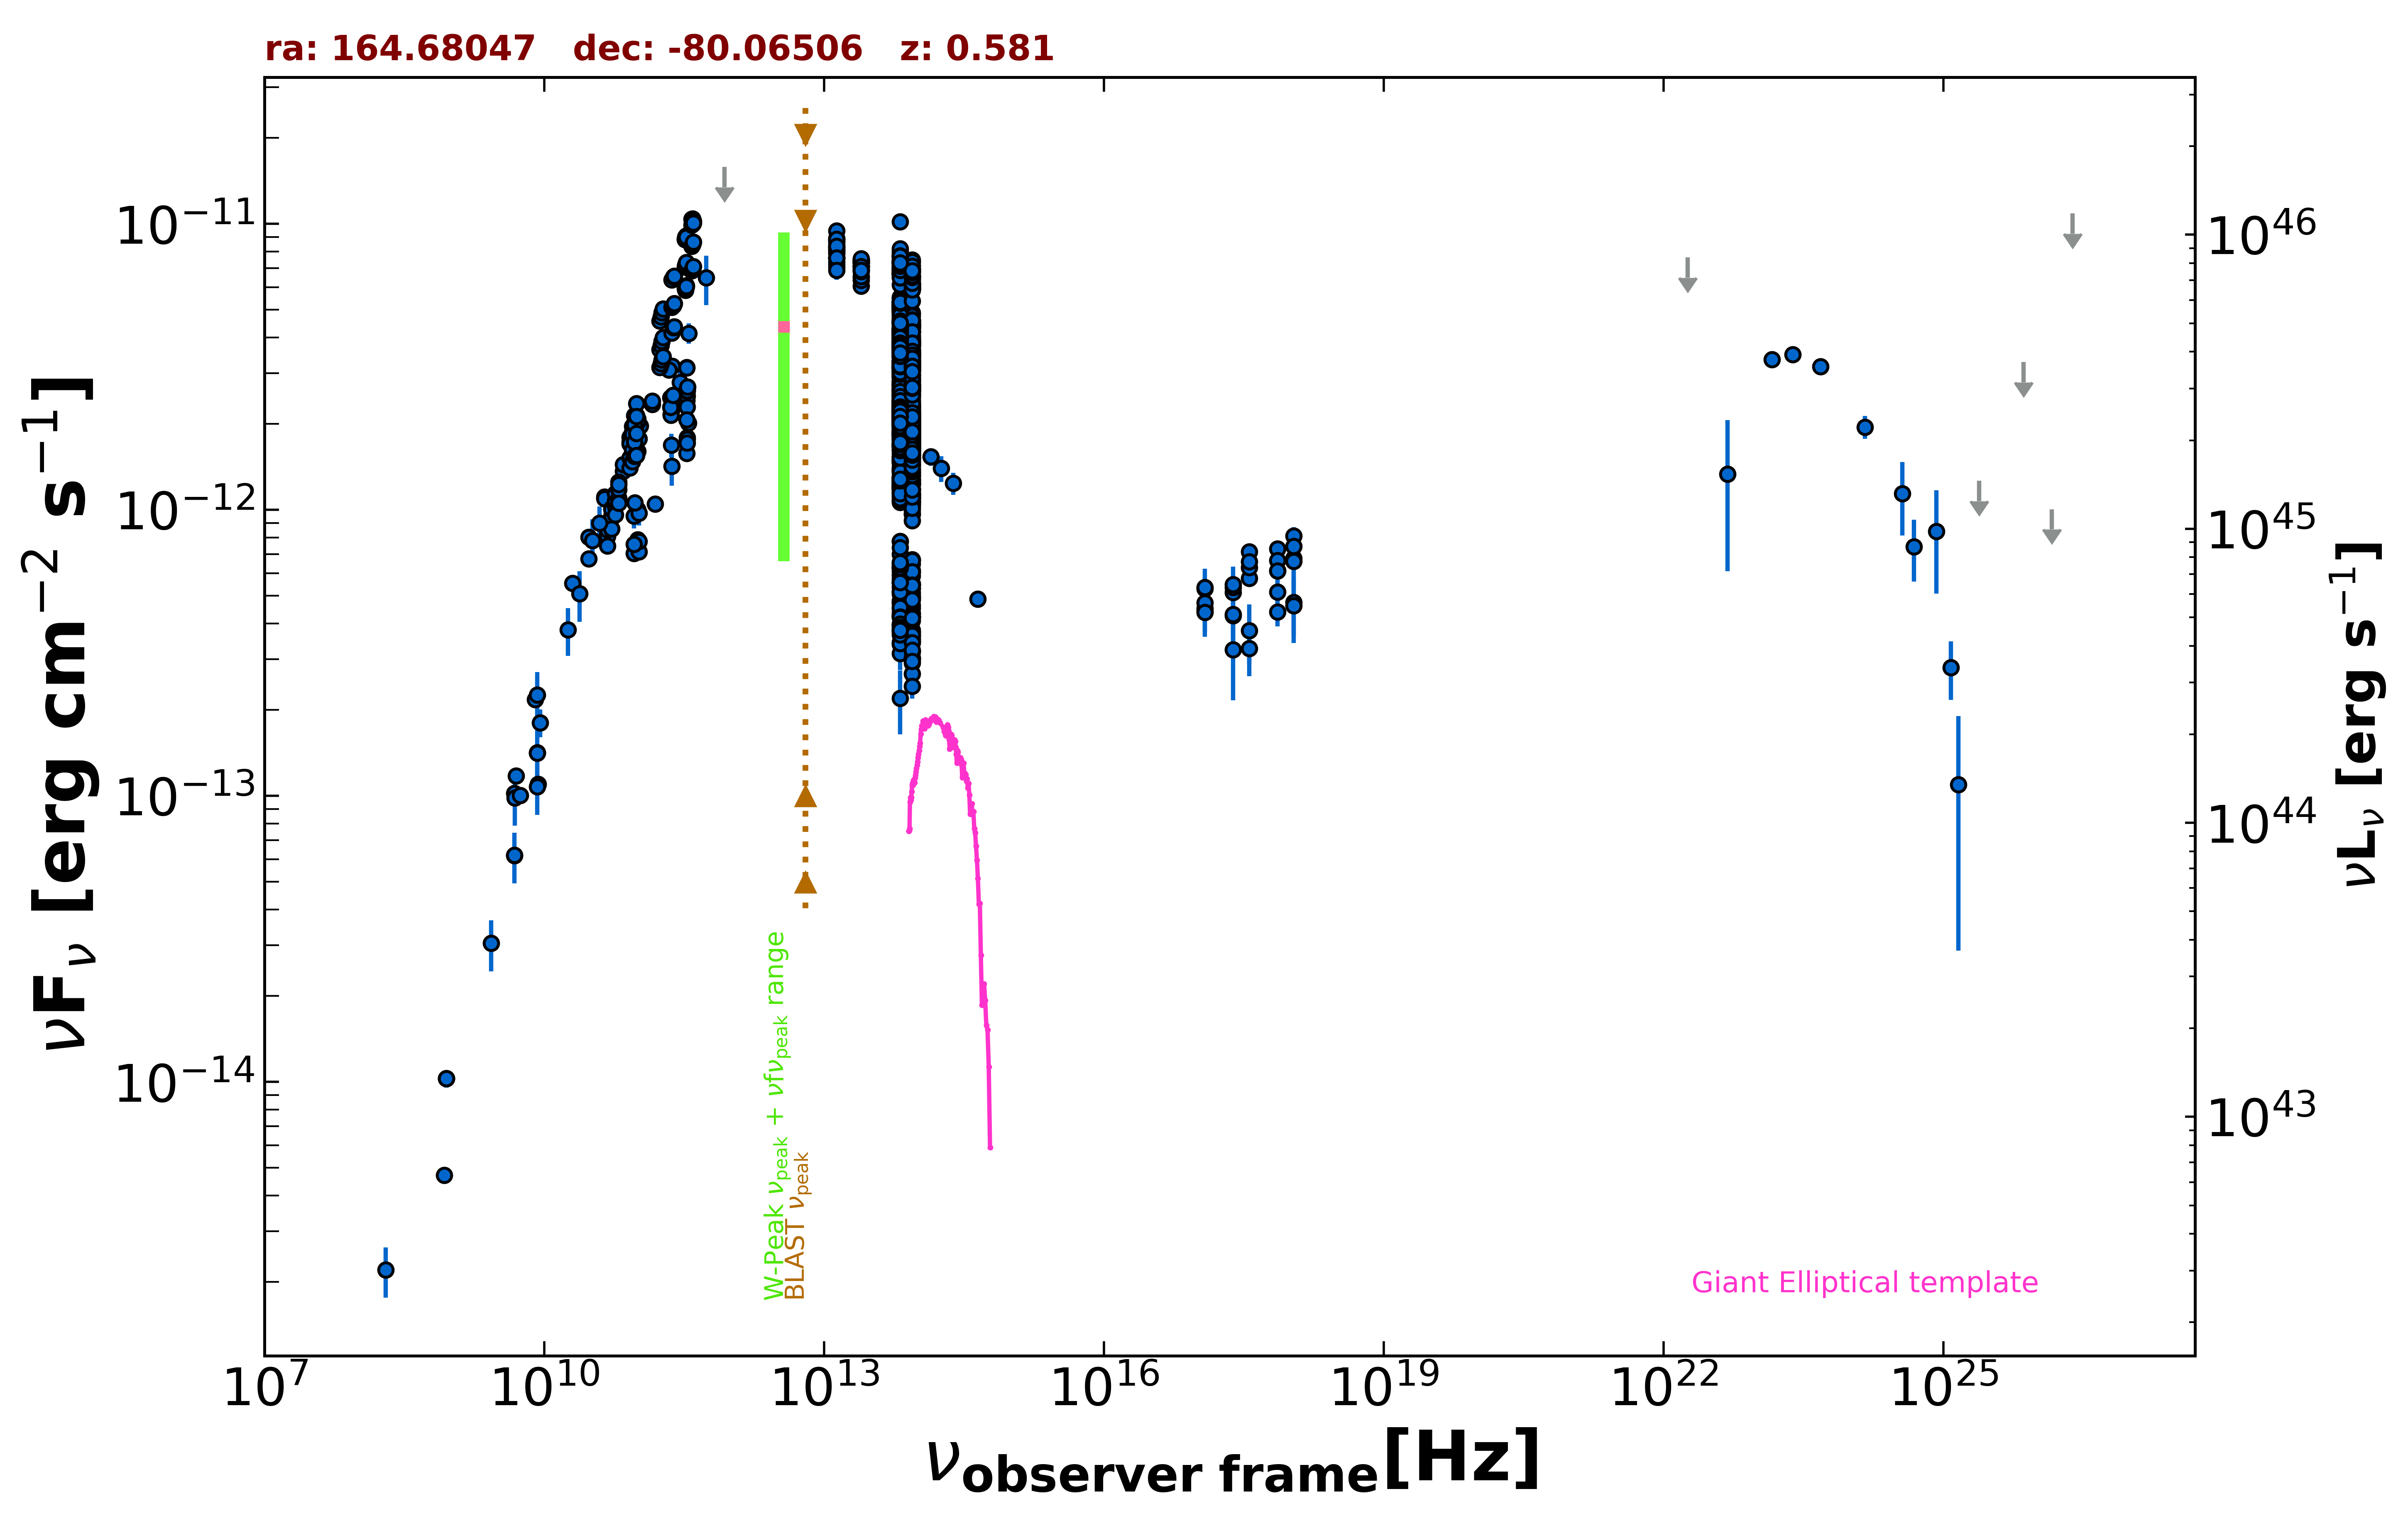

Data behind this chart, as committed beside it:
freq., flux, err_flux, MJD_start, MJD_end, flag, catalog, reference
8.870e+08, 1.027e-14, 7.220e-16, 55000, 55000, , RACS, Hale et al. 2021  PASA  38  e058
8.870e+08, 1.027e-14, 7.220e-16, 55000, 55000, , RACS, Hale et al. 2021  PASA  38  e058
8.870e+08, 1.027e-14, 7.220e-16, 55000, 55000, , RACS, Hale et al. 2021  PASA  38  e058
8.430e+08, 4.708e-15, 1.415e-16, 55000, 55000, , SUMSS, Manch et al. 2003  MNRAS  342  1117
2.418e+17, 3.241e-13, 1.081e-13, 55000, 55000, , RASS, Boller et al. 2016  A&A  103  1
2.418e+17, 5.142e-13, 3.140e-14, 54456, 55801, , 1OUSX, Giommi et al. in preparation
1.209e+17, 4.514e-13, 2.975e-14, 54456, 55801, , 1OUSX, Giommi et al. in preparation
3.627e+17, 5.770e-13, 3.300e-14, 54456, 55801, , 1OUSX, Giommi et al. in preparation
7.253e+17, 6.117e-13, 2.230e-14, 54456, 55801, , 1OUSX, Giommi et al. in preparation
1.088e+18, 6.774e-13, 4.820e-14, 54456, 55801, , 1OUSX, Giommi et al. in preparation
7.253e+17, 7.302e-13, 2.835e-14, 55000, 55000, , 2SXPS, Evans et al. 2020  ApJS  247  54
1.209e+17, 5.309e-13, 3.830e-14, 55000, 55000, , 2SXPS, Evans et al. 2020  ApJS  247  54
3.627e+17, 7.130e-13, 4.295e-14, 55000, 55000, , 2SXPS, Evans et al. 2020  ApJS  247  54
1.088e+18, 8.097e-13, 6.060e-14, 55000, 55000, , 2SXPS, Evans et al. 2020  ApJS  247  54
5.000e+09, 1.175e-13, 5.850e-15, 55000, 55000, , AT20G, Murphy et al. 2010  MNRAS  402  2403
8.000e+09, 2.172e-13, 1.140e-14, 55000, 55000, , AT20G, Murphy et al. 2010  MNRAS  402  2403
2.000e+10, 5.540e-13, 2.780e-14, 55000, 55000, , AT20G, Murphy et al. 2010  MNRAS  402  2403
4.800e+09, 6.182e-14, 1.055e-15, 55000, 55000, , ATPMN, McConnell et al. 2012  MNRAS  422  1527
8.600e+09, 1.097e-13, 5.000e-15, 55000, 55000, , ATPMN, McConnell et al. 2012  MNRAS  422  1527
8.400e+09, 1.414e-13, 0.000e+00, 55000, 55000, , CRATES, Healey et al. 2007  ApJS  171  61
4.800e+09, 1.022e-13, 5.340e-15, 55000, 55000, , PMN, Griffith et al. 1993-1996  VizieR  VIII/…
1.063e+11, 1.966e-12, 1.275e-13, 56146, 56146, , ALMA, Bonato et al. 2019  MNRAS  485  1188
9.435e+10, 1.670e-12, 9.400e-14, 56146, 56146, , ALMA, Bonato et al. 2019  MNRAS  485  1188
1.007e+11, 7.857e-13, 3.930e-14, 56617, 56617, , ALMA, Bonato et al. 2019  MNRAS  485  1188
1.001e+11, 1.001e-12, 5.005e-14, 56630, 56630, , ALMA, Bonato et al. 2019  MNRAS  485  1188
9.146e+10, 7.042e-13, 1.830e-14, 56652, 56652, , ALMA, Bonato et al. 2019  MNRAS  485  1188
1.035e+11, 7.141e-13, 3.105e-14, 56652, 56652, , ALMA, Bonato et al. 2019  MNRAS  485  1188
1.035e+11, 7.762e-13, 4.140e-14, 56656, 56656, , ALMA, Bonato et al. 2019  MNRAS  485  1188
9.146e+10, 7.591e-13, 3.660e-14, 56656, 56656, , ALMA, Bonato et al. 2019  MNRAS  485  1188
3.365e+11, 3.147e-12, 1.575e-13, 56778, 56778, , ALMA, Bonato et al. 2019  MNRAS  485  1188
3.365e+11, 3.133e-12, 1.570e-13, 56780, 56780, , ALMA, Bonato et al. 2019  MNRAS  485  1188
1.007e+11, 2.078e-12, 1.040e-13, 56823, 56823, , ALMA, Bonato et al. 2019  MNRAS  485  1188
2.357e+11, 3.180e-12, 1.590e-13, 56855, 56855, , ALMA, Bonato et al. 2019  MNRAS  485  1188
1.007e+11, 1.601e-12, 7.950e-14, 56884, 56884, , ALMA, Bonato et al. 2019  MNRAS  485  1188
2.850e+11, 2.793e-12, 2.850e-13, 56935, 56935, , ALMA, Bonato et al. 2019  MNRAS  485  1188
9.504e+10, 1.616e-12, 1.900e-13, 56935, 56935, , ALMA, Bonato et al. 2019  MNRAS  485  1188
3.365e+11, 2.407e-12, 1.205e-13, 57161, 57161, , ALMA, Bonato et al. 2019  MNRAS  485  1188
3.365e+11, 2.416e-12, 1.205e-13, 57161, 57161, , ALMA, Bonato et al. 2019  MNRAS  485  1188
3.409e+11, 2.499e-12, 1.250e-13, 57163, 57163, , ALMA, Bonato et al. 2019  MNRAS  485  1188
3.512e+11, 2.012e-12, 1.005e-13, 57164, 57164, , ALMA, Bonato et al. 2019  MNRAS  485  1188
3.381e+11, 1.578e-12, 7.900e-14, 57221, 57221, , ALMA, Bonato et al. 2019  MNRAS  485  1188
2.330e+11, 1.421e-12, 2.060e-13, 57380, 57380, , ALMA, Bonato et al. 2019  MNRAS  485  1188
9.150e+10, 9.516e-13, 9.040e-14, 57380, 57380, , ALMA, Bonato et al. 2019  MNRAS  485  1188
1.035e+11, 9.729e-13, 9.225e-14, 57380, 57380, , ALMA, Bonato et al. 2019  MNRAS  485  1188
3.382e+11, 1.791e-12, 8.950e-14, 57385, 57385, , ALMA, Bonato et al. 2019  MNRAS  485  1188
3.382e+11, 1.765e-12, 8.850e-14, 57386, 57386, , ALMA, Bonato et al. 2019  MNRAS  485  1188
2.272e+11, 2.155e-12, 1.075e-13, 57489, 57489, , ALMA, Bonato et al. 2019  MNRAS  485  1188
2.330e+11, 2.244e-12, 1.125e-13, 57494, 57494, , ALMA, Bonato et al. 2019  MNRAS  485  1188
2.330e+11, 2.272e-12, 1.135e-13, 57494, 57494, , ALMA, Bonato et al. 2019  MNRAS  485  1188
2.252e+11, 2.467e-12, 1.235e-13, 57502, 57502, , ALMA, Bonato et al. 2019  MNRAS  485  1188
2.330e+11, 2.437e-12, 1.220e-13, 57502, 57502, , ALMA, Bonato et al. 2019  MNRAS  485  1188
2.330e+11, 2.461e-12, 1.230e-13, 57502, 57502, , ALMA, Bonato et al. 2019  MNRAS  485  1188
3.382e+11, 2.602e-12, 1.300e-13, 57556, 57556, , ALMA, Bonato et al. 2019  MNRAS  485  1188
2.271e+11, 2.144e-12, 1.070e-13, 57557, 57557, , ALMA, Bonato et al. 2019  MNRAS  485  1188
3.382e+11, 2.644e-12, 1.320e-13, 57557, 57557, , ALMA, Bonato et al. 2019  MNRAS  485  1188
3.382e+11, 2.611e-12, 1.305e-13, 57557, 57557, , ALMA, Bonato et al. 2019  MNRAS  485  1188
2.252e+11, 2.280e-12, 1.140e-13, 57633, 57633, , ALMA, Bonato et al. 2019  MNRAS  485  1188
2.396e+11, 2.516e-12, 1.260e-13, 57659, 57659, , ALMA, Bonato et al. 2019  MNRAS  485  1188
3.386e+11, 2.293e-12, 1.145e-13, 57707, 57707, , ALMA, Bonato et al. 2019  MNRAS  485  1188
3.381e+11, 2.066e-12, 1.035e-13, 57710, 57710, , ALMA, Bonato et al. 2019  MNRAS  485  1188
... 1,393 more rows
